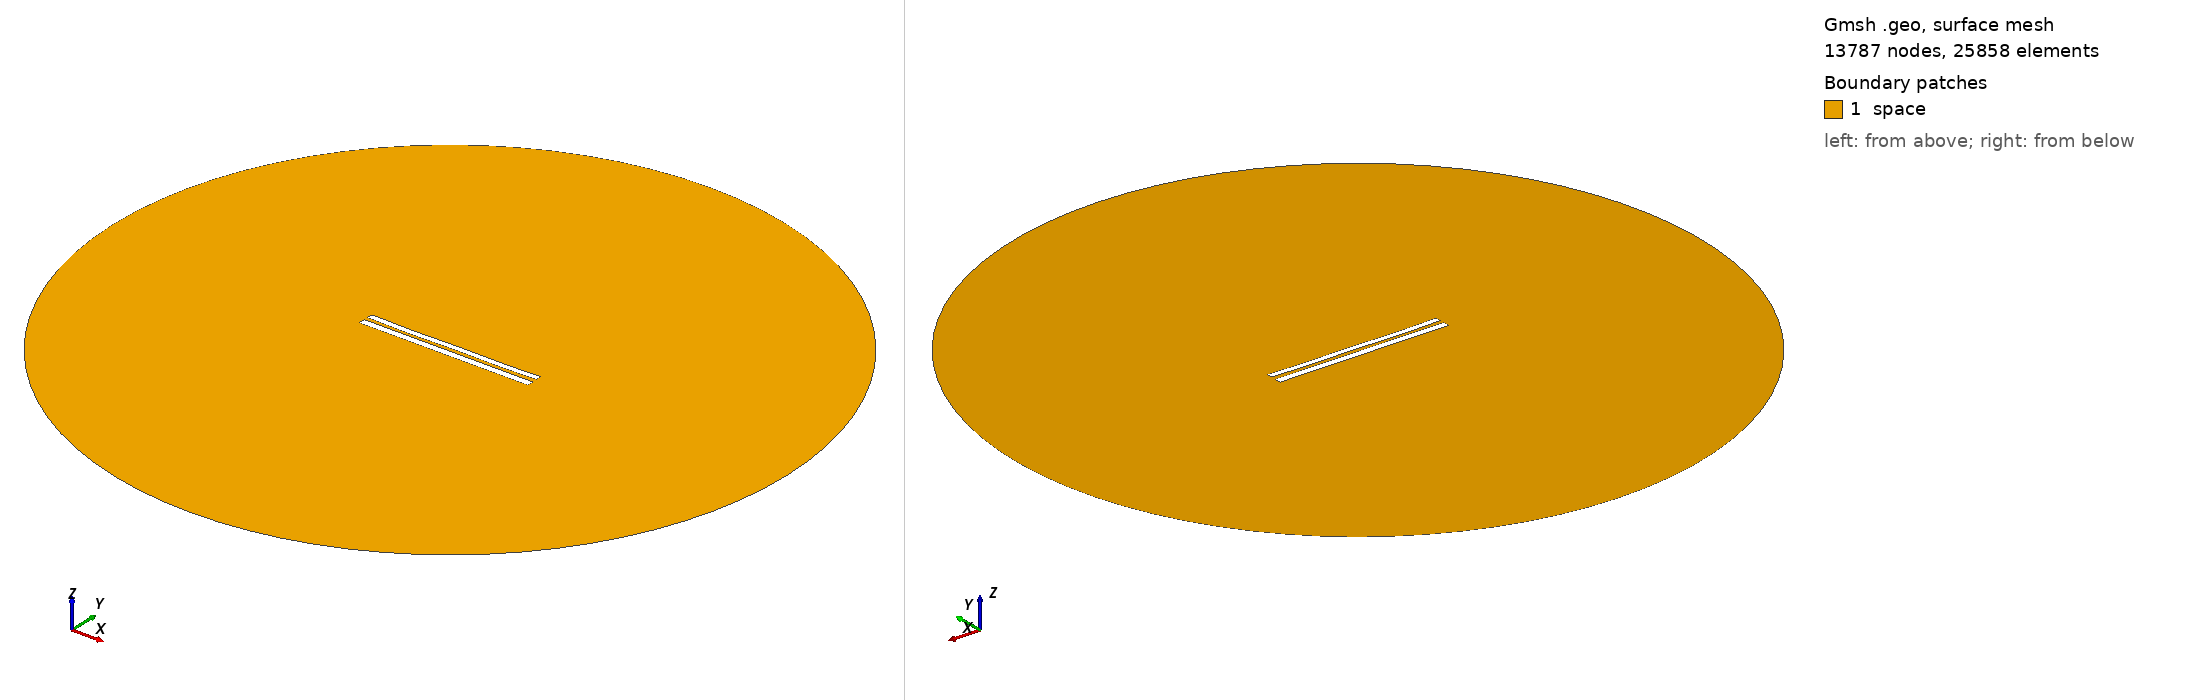

Gmsh geometry script, surface-meshed: 13787 nodes, 25858 surface elements. Boundary patches (legend numbers): 1 space. Left view from above one corner, right view from below the opposite corner. Legend entries are the model's physical surfaces. The drawing asked Gmsh for element sizes between 1% and 20% of the model's largest extent; the script's own settings can give other sizes.

=== 8381.geo (drawn) ===
//---------------------------------------
// Geometry kernel
//---------------------------------------

SetFactory("OpenCASCADE");



//---------------------------------------
// Parameters of the geometry
//---------------------------------------

// Overetch of the upper plate
overetch = 0.25;

// Distance between the plates
distance = 2.25;

// Discretization over the x axis (for the deformation)
nx = 50; 

// Length of the plate
L = 100 - overetch; 

// Number of modes
n = 4; 

// 1st mode coefficient
coeff(1) = 0.0;
beta(1) = 0.596864 * 3.1415926535 / L;

// 2nd mode coefficient
coeff(2) = -0.15;
beta(2) = 1.49418 * 3.1415926535 / L;

// 3rd mode coefficient
coeff(3) = -0.075;
beta(3) = 2.50025 * 3.1415926535 / L;

// 4th mode coefficient
coeff(4) = -0.15;
beta(4) = 3.49999 * 3.1415926535 / L;



//---------------------------------------
// Upper plate (deformed rectangle)
//---------------------------------------

// Coordiantes of the upper plate
xmin = -50;
xmax = 50 - overetch;

// Height of the upper plate
yheight = 4 - 2 * overetch;

// Indexes of the points
UpperID[] = {};
LowerID[] = {};
LeftID[] = {};
RightID[] = {};

// Point index
p = 1;

// Horizontal edges
For i In {1:nx}
    x = xmin + (i-1)*(xmax - xmin)/(nx-1);

    y_bottom = distance / 2 + overetch;
    For j In {1:n}
        C = (Cosh(beta(j)*L) + Cos(beta(j)*L)) / (Sinh(beta(j)*L) + Sin(beta(j)*L));
        y_bottom  = y_bottom + coeff(j) * (Cosh(beta(j)*(x+50)) - Cos(beta(j)*(x+50)) - C * (Sinh(beta(j)*(x+50)) - Sin(beta(j)*(x+50))));
    EndFor

    y_top = y_bottom + yheight;

    Point(p) = {x, y_top, 0, 1.0};
    UpperID[i] = p;
    p = p + 1;

    Point(p) = {x, y_bottom, 0, 1.0};
    LowerID[i] = p;
    p = p + 1;
EndFor

// Create point lists
UpperPts[] = {}; LowerPts[] = {};
For i In {1:nx}
  UpperPts[] += {UpperID[i]};
  LowerPts[] += {LowerID[i]};
EndFor

// Build splines
Spline(1) = {UpperPts[]};
Spline(2) = {LowerPts[]};
Line(3) = {LowerPts[nx-1], UpperPts[nx-1]};
Line(4) = {LowerPts[0], UpperPts[0]};

// Build the plane surface
Curve Loop(1) = {2, 3, -1, -4};
Plane Surface(1) = {1};



//---------------------------------------
// Lower plate (rectangle)
//---------------------------------------

// Vertices
Point(1001) = {-50, -1, 0, 1.0};
Point(1002) = { 50, -1, 0, 1.0};
Point(1003) = { 50,  -5, 0, 1.0};
Point(1004) = {-50,  -5, 0, 1.0};

// Edges
Line(5) = {1001, 1002};
Line(6) = {1002, 1003};
Line(7) = {1003, 1004};
Line(8) = {1004, 1001};

// Plane surface
Line Loop(2) = {5, 6, 7, 8};
Plane Surface(2) = {2}; 



//---------------------------------------
// Outer (fictious) boundary
//---------------------------------------

// Points
Point(1005) = {0, 0, 0};       // Center
Point(1006) = {200, 0, 0};     // Start point
Point(1007) = {0, 200, 0};     // 90 degrees
Point(1008) = {-200, 0, 0};    // 180 degrees
Point(1009) = {0, -200, 0};    // 270 degrees

// Circle arcs (each needs start, center, end)
Circle(9) = {1006, 1005, 1007};
Circle(10) = {1007, 1005, 1008};
Circle(11) = {1008, 1005, 1009};
Circle(12) = {1009, 1005, 1006};

// Plane surface for the entire domain
Curve Loop(3) = {9, 10, 11, 12};
Surface(3) = {3};

// Subtract the plates from the whole domain to obtain the actual domain where we want to solve the equations
BooleanDifference{ Surface{3}; Delete; }{ Surface{1}; Surface{2}; Delete; }




//---------------------------------------
// Transfinite Lines/Curves
//---------------------------------------

// Set the number of points on the boundaries
r = 7;

// Plates
Transfinite Curve {1, 2} = 50*r Using Progression 1;
Transfinite Curve {3, 4} = 2*r Using Progression 1;
Transfinite Line {5, 7} = 50*r Using Progression 1;
Transfinite Line {6, 8} = 2*r Using Progression 1;

// Outer boundary
Transfinite Line {9, 10, 11, 12} = 20 Using Progression 1;



//---------------------------------------
// Physical groups
//---------------------------------------                

// Physical curves (boundaries)
Physical Line("force_segment", 10) = {2};
Physical Line("upper_plate", 11) = {1, 3, 4};
Physical Line("lower_plate", 12) = {5, 6, 7, 8};
Physical Line("boundary", 20) = {9, 10, 11, 12};

// Physical Surfaces
Physical Surface("space", 30) = {3};



//---------------------------------------
// 6. Generate the Mesh
//---------------------------------------

// 2D mesh generation
Mesh 2;
